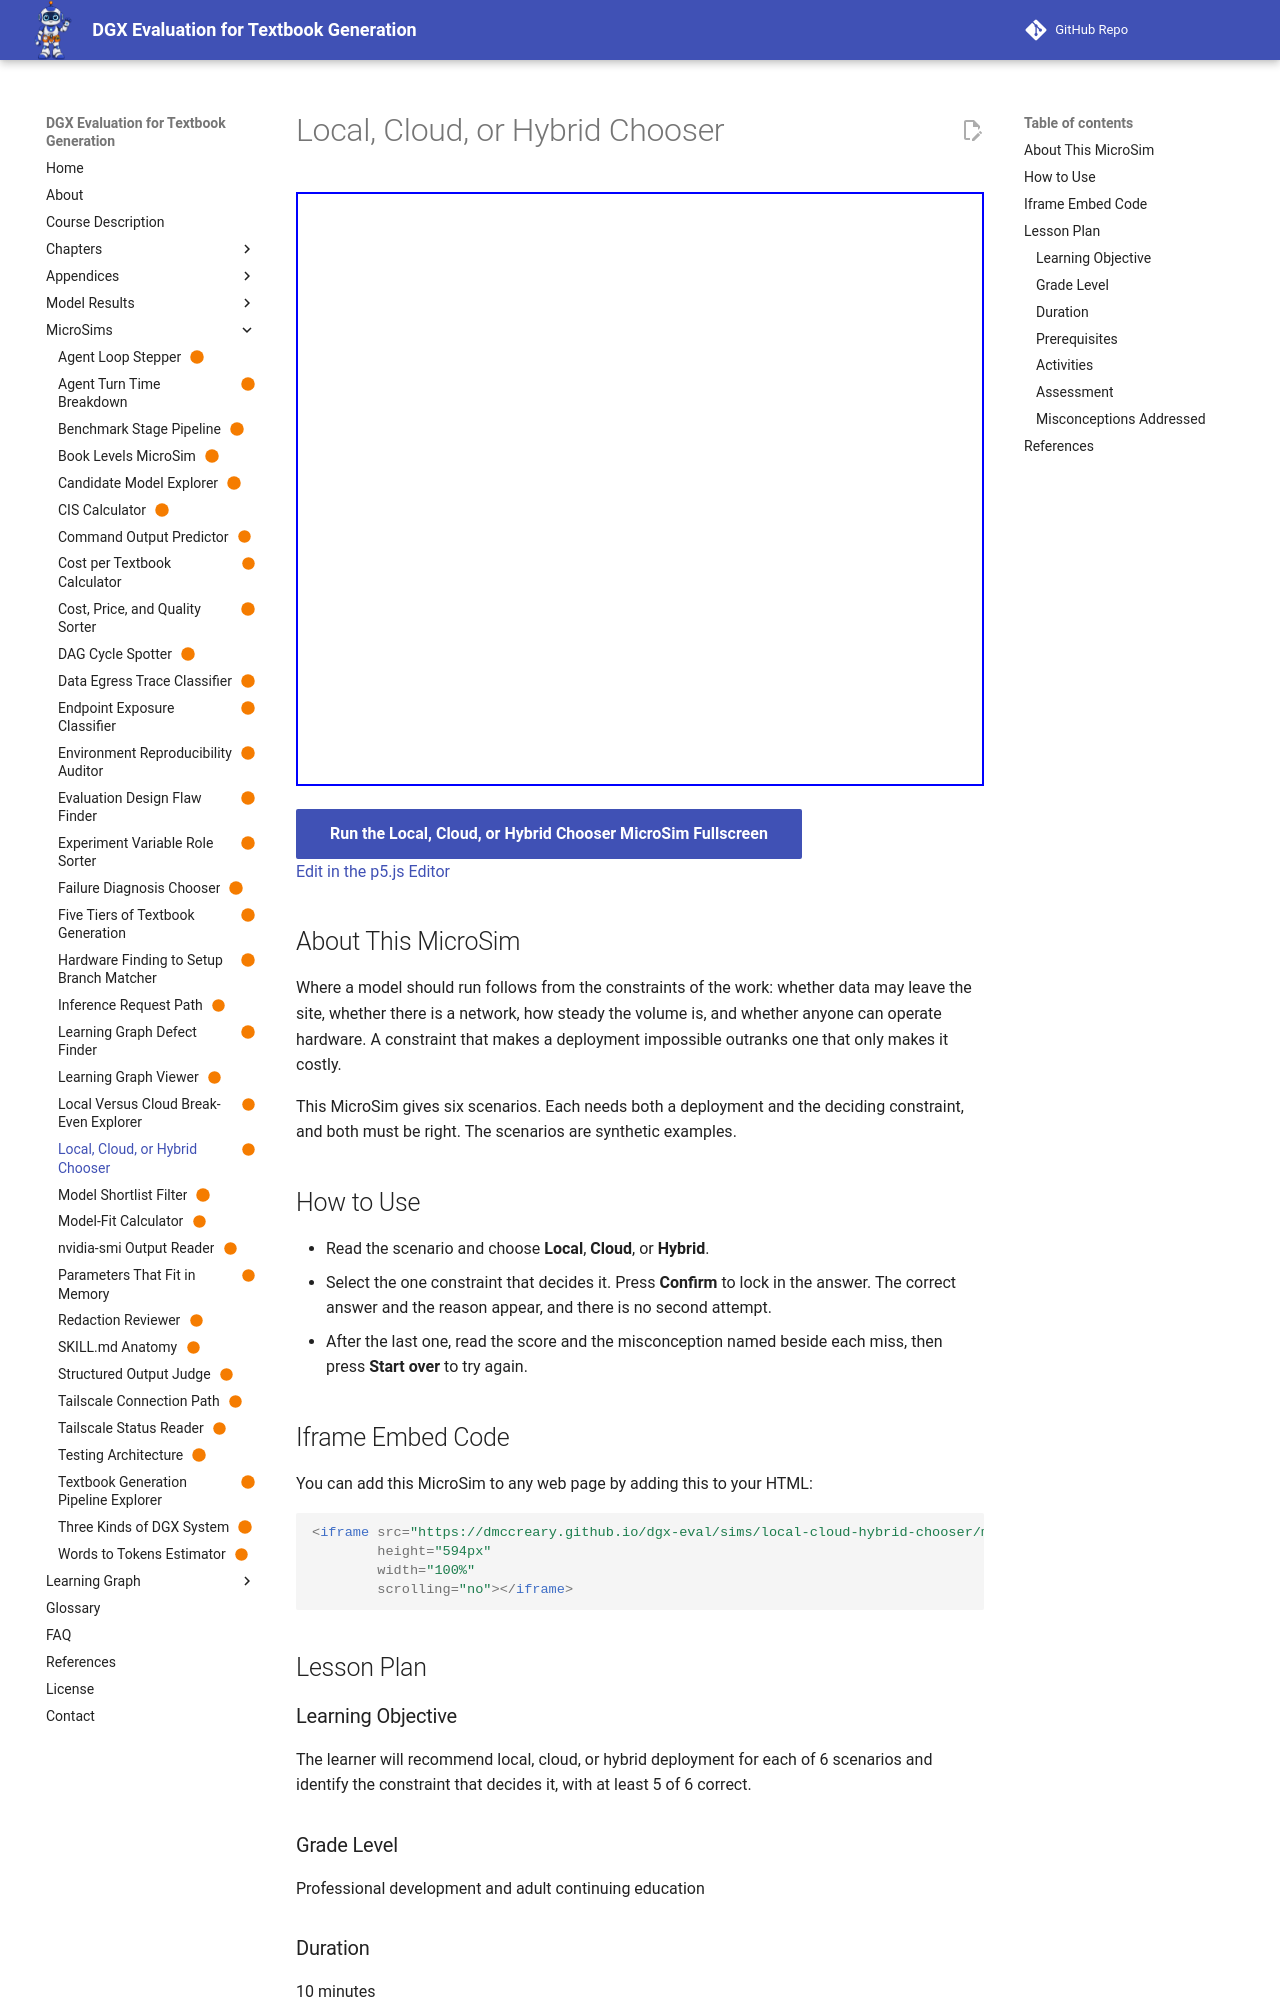

repository: dmccreary/dgx-eval · page: sims/local-cloud-hybrid-chooser/index.html · generator: mkdocs

---
title: "Local, Cloud, or Hybrid Chooser"
description: "Recommend local, cloud, or hybrid deployment for six scenarios and name the one constraint that decides each."
image: /sims/local-cloud-hybrid-chooser/local-cloud-hybrid-chooser.png
og:image: /sims/local-cloud-hybrid-chooser/local-cloud-hybrid-chooser.png
twitter:image: /sims/local-cloud-hybrid-chooser/local-cloud-hybrid-chooser.png
social:
   cards: false
quality_score: 100
status: built
library: p5.js
bloom_level: Evaluate
---

# Local, Cloud, or Hybrid Chooser

<iframe src="main.html" height="594px" width="100%" scrolling="no"></iframe>

[Run the Local, Cloud, or Hybrid Chooser MicroSim Fullscreen](./main.html){ .md-button .md-button--primary }
<br/>
[Edit in the p5.js Editor](https://editor.p5js.org/)

## About This MicroSim

Where a model should run follows from the constraints of the work: whether data may leave the site, whether there is a network, how steady the volume is, and whether anyone can operate hardware. A constraint that makes a deployment impossible outranks one that only makes it costly.

This MicroSim gives six scenarios. Each needs both a deployment and the deciding constraint, and both must be right. The scenarios are synthetic examples.

## How to Use

- Read the scenario and choose **Local**, **Cloud**, or **Hybrid**.
- Select the one constraint that decides it. Press **Confirm** to lock in the answer. The correct answer and the reason appear, and there is no second attempt.
- After the last one, read the score and the misconception named beside each miss, then press **Start over** to try again.

## Iframe Embed Code

You can add this MicroSim to any web page by adding this to your HTML:

```html
<iframe src="https://dmccreary.github.io/dgx-eval/sims/local-cloud-hybrid-chooser/main.html"
        height="594px"
        width="100%"
        scrolling="no"></iframe>
```

## Lesson Plan

### Learning Objective

The learner will recommend local, cloud, or hybrid deployment for each of 6 scenarios and identify the constraint that decides it, with at least 5 of 6 correct.

### Grade Level

Professional development and adult continuing education

### Duration

10 minutes
